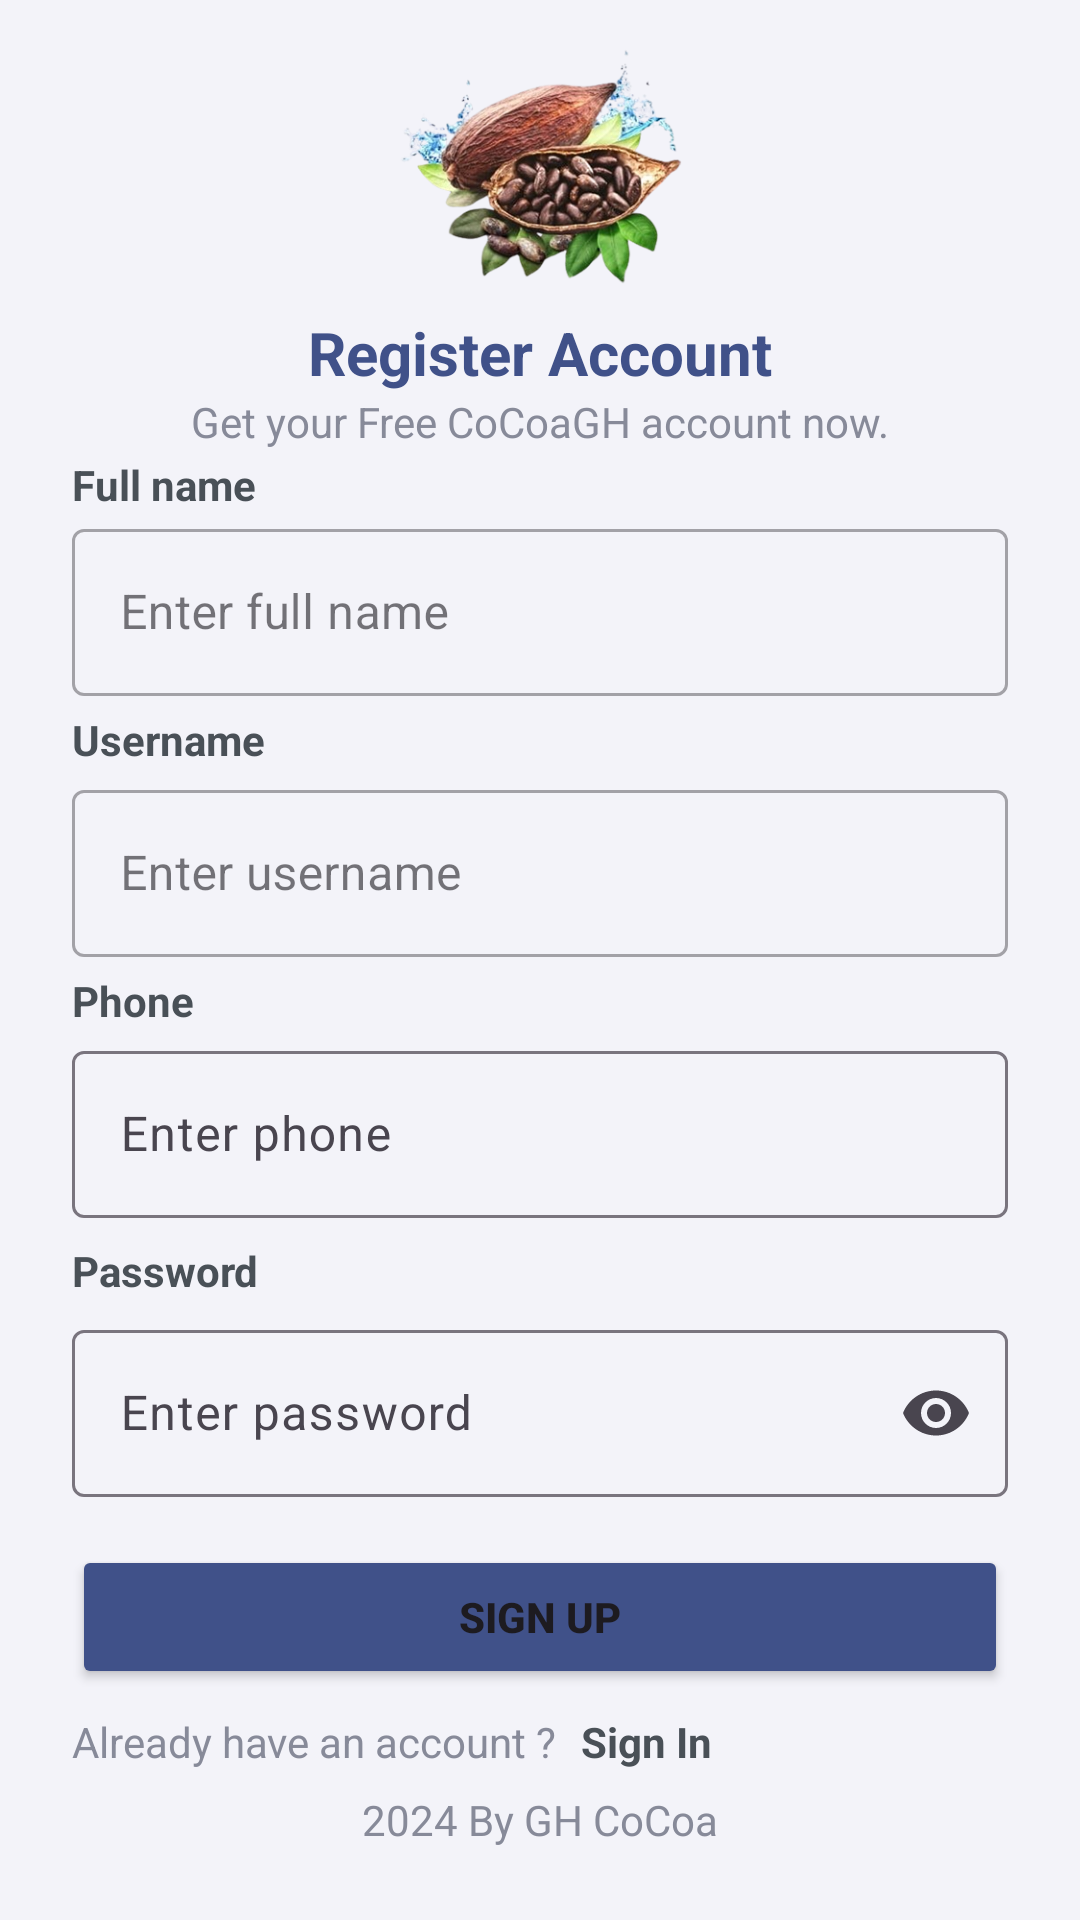

Write the Android layout XML for this screen, with the resource values it uses.
<!-- AndroidManifest.xml: application theme Theme.CoCoaGH -->
<!-- res/layout/activity_register.xml -->
<?xml version="1.0" encoding="utf-8"?>
<androidx.constraintlayout.widget.ConstraintLayout xmlns:android="http://schemas.android.com/apk/res/android"
    xmlns:app="http://schemas.android.com/apk/res-auto"
    xmlns:tools="http://schemas.android.com/tools"
    android:id="@+id/main"
    android:layout_width="match_parent"
    android:layout_height="match_parent"
    android:background="@color/background_color"
    tools:context=".auth.RegisterActivity">

    <ImageView
        android:id="@+id/imageView"
        android:layout_width="0dp"
        android:layout_height="80dp"
        android:layout_marginStart="24dp"
        android:layout_marginTop="16dp"
        android:layout_marginEnd="24dp"
        app:layout_constraintEnd_toEndOf="parent"
        app:layout_constraintStart_toStartOf="parent"
        app:layout_constraintTop_toTopOf="parent"
        app:srcCompat="@drawable/cocoa_logo" />

    <TextView
        android:id="@+id/welcome"
        android:layout_width="0dp"
        android:layout_height="wrap_content"
        android:layout_marginStart="24dp"
        android:layout_marginTop="8dp"
        android:layout_marginEnd="24dp"
        android:text="@string/label_sign_up_header"
        android:textAlignment="center"
        android:textColor="@color/main_color"
        android:textSize="20sp"
        android:textStyle="bold"
        app:layout_constraintEnd_toEndOf="parent"
        app:layout_constraintStart_toStartOf="parent"
        app:layout_constraintTop_toBottomOf="@+id/imageView" />

    <TextView
        android:id="@+id/note"
        android:layout_width="0dp"
        android:layout_height="wrap_content"
        android:layout_marginStart="24dp"
        android:layout_marginEnd="24dp"
        android:text="@string/label_sign_up_p"
        android:textAlignment="center"
        android:textColor="@color/light_text_color"
        app:layout_constraintEnd_toEndOf="parent"
        app:layout_constraintStart_toStartOf="parent"
        app:layout_constraintTop_toBottomOf="@+id/welcome" />

    <TextView
        android:id="@+id/fulName"
        android:layout_width="0dp"
        android:layout_height="wrap_content"
        android:layout_marginStart="24dp"
        android:layout_marginTop="2dp"
        android:layout_marginEnd="24dp"
        android:text="Full name"
        android:textColor="@color/text_color"
        android:textStyle="bold"
        app:layout_constraintEnd_toEndOf="parent"
        app:layout_constraintStart_toStartOf="parent"
        app:layout_constraintTop_toBottomOf="@+id/note" />


    <com.google.android.material.textfield.TextInputLayout
        android:id="@+id/textInputLayoutFN"
        style="@style/Widget.MaterialComponents.TextInputLayout.OutlinedBox"
        android:layout_width="0dp"
        android:layout_height="wrap_content"
        android:layout_marginStart="24dp"
        android:layout_marginEnd="24dp"
        android:hint="@string/enter_full_name"
        app:layout_constraintEnd_toEndOf="parent"
        app:layout_constraintStart_toStartOf="parent"
        app:layout_constraintTop_toBottomOf="@+id/fulName"
        app:startIconDrawable="@drawable/person">

        <com.google.android.material.textfield.TextInputEditText
            android:id="@+id/fullNameInput"
            android:layout_width="match_parent"
            android:layout_height="wrap_content"
            android:inputType="text"
            android:maxLength="25" />
    </com.google.android.material.textfield.TextInputLayout>

    <TextView
        android:id="@+id/username"
        android:layout_width="0dp"
        android:layout_height="wrap_content"
        android:layout_marginStart="24dp"
        android:layout_marginTop="5dp"
        android:layout_marginEnd="24dp"
        android:text="@string/username_label"
        android:textColor="@color/text_color"
        android:textStyle="bold"
        app:layout_constraintEnd_toEndOf="parent"
        app:layout_constraintStart_toStartOf="parent"
        app:layout_constraintTop_toBottomOf="@+id/textInputLayoutFN" />

    <com.google.android.material.textfield.TextInputLayout
        android:id="@+id/textInputLayout"
        style="@style/Widget.MaterialComponents.TextInputLayout.OutlinedBox"
        android:layout_width="0dp"
        android:layout_height="wrap_content"
        android:layout_marginStart="24dp"
        android:layout_marginTop="2dp"
        android:layout_marginEnd="24dp"
        android:hint="@string/username_hint"
        app:layout_constraintEnd_toEndOf="parent"
        app:layout_constraintStart_toStartOf="parent"
        app:layout_constraintTop_toBottomOf="@+id/username"
        app:startIconDrawable="@drawable/person">

        <com.google.android.material.textfield.TextInputEditText
            android:id="@+id/usernameInput"
            android:layout_width="match_parent"
            android:layout_height="wrap_content"
            android:inputType="text"
            android:maxLength="25" />
    </com.google.android.material.textfield.TextInputLayout>


    <TextView
        android:id="@+id/textView"
        android:layout_width="0dp"
        android:layout_height="wrap_content"
        android:layout_marginStart="24dp"
        android:layout_marginTop="5dp"
        android:layout_marginEnd="24dp"
        android:text="@string/phone_label"
        android:textColor="@color/text_color"
        android:textStyle="bold"
        app:layout_constraintEnd_toEndOf="parent"
        app:layout_constraintStart_toStartOf="parent"
        app:layout_constraintTop_toBottomOf="@+id/textInputLayout" />

    <com.google.android.material.textfield.TextInputLayout
        android:id="@+id/textInputLayout3"
        android:layout_width="0dp"
        android:layout_height="wrap_content"
        android:layout_marginStart="24dp"
        android:layout_marginTop="2dp"
        android:layout_marginEnd="24dp"
        android:hint="@string/phone_hint"
        app:layout_constraintEnd_toEndOf="parent"
        app:layout_constraintStart_toStartOf="parent"
        app:layout_constraintTop_toBottomOf="@+id/textView"
        app:prefixText="+233"
        app:startIconDrawable="@drawable/phone">

        <com.google.android.material.textfield.TextInputEditText
            android:id="@+id/phoneInput"
            android:layout_width="match_parent"
            android:layout_height="wrap_content"
            android:inputType="number"
            android:maxLength="9" />
    </com.google.android.material.textfield.TextInputLayout>

    <TextView
        android:id="@+id/textView2"
        android:layout_width="0dp"
        android:layout_height="wrap_content"
        android:layout_marginStart="24dp"
        android:layout_marginTop="8dp"
        android:layout_marginEnd="24dp"
        android:text="@string/password_label"
        android:textStyle="bold"
        android:textColor="@color/text_color"
        app:layout_constraintEnd_toEndOf="parent"
        app:layout_constraintStart_toStartOf="parent"
        app:layout_constraintTop_toBottomOf="@+id/textInputLayout3" />

    <com.google.android.material.textfield.TextInputLayout
        android:id="@+id/textInputLayout4"
        android:layout_width="0dp"
        android:layout_height="wrap_content"
        android:layout_marginStart="24dp"
        android:layout_marginTop="5dp"
        android:layout_marginEnd="24dp"
        android:hint="@string/password_hint"
        app:endIconMode="password_toggle"
        app:layout_constraintEnd_toEndOf="parent"
        app:layout_constraintStart_toStartOf="parent"
        app:layout_constraintTop_toBottomOf="@+id/textView2"
        app:startIconDrawable="@drawable/password">

        <com.google.android.material.textfield.TextInputEditText
            android:id="@+id/passwordInput"
            android:layout_width="match_parent"
            android:layout_height="wrap_content"
            android:inputType="textPassword"
            android:maxLength="20" />
    </com.google.android.material.textfield.TextInputLayout>

    <Button
        android:id="@+id/signUpBtn"
        android:layout_width="0dp"
        android:layout_height="wrap_content"
        android:layout_marginStart="24dp"
        android:layout_marginTop="16dp"
        android:layout_marginEnd="24dp"
        android:text="@string/sign_up"
        android:textStyle="bold"
        app:icon="@drawable/login"
        app:iconGravity="textStart"
        app:iconPadding="15dp"
        android:backgroundTint="@color/main_color"
        app:cornerRadius="10dp"
        app:layout_constraintEnd_toEndOf="parent"
        app:layout_constraintStart_toStartOf="parent"
        app:layout_constraintTop_toBottomOf="@+id/textInputLayout4" />

    <TextView
        android:id="@+id/textView3"
        android:layout_width="wrap_content"
        android:layout_height="wrap_content"
        android:layout_marginStart="24dp"
        android:layout_marginTop="8dp"
        android:text="@string/label_have_account"
        android:textColor="@color/light_text_color"
        app:layout_constraintStart_toStartOf="parent"
        app:layout_constraintTop_toBottomOf="@+id/signUpBtn" />

    <TextView
        android:id="@+id/signInTxt"
        android:layout_width="0dp"
        android:layout_height="wrap_content"
        android:layout_marginStart="8dp"
        android:layout_marginTop="8dp"
        android:layout_marginEnd="24dp"
        android:text="@string/sign_in"
        android:textColor="@color/text_color"
        android:textStyle="bold"
        app:layout_constraintEnd_toEndOf="parent"
        app:layout_constraintStart_toEndOf="@+id/textView3"
        app:layout_constraintTop_toBottomOf="@+id/signUpBtn" />


    <TextView
        android:id="@+id/textView10"
        android:layout_width="wrap_content"
        android:layout_height="wrap_content"
        android:layout_marginStart="24dp"
        android:layout_marginEnd="24dp"
        android:layout_marginTop="50dp"
        android:layout_marginBottom="24dp"
        android:text="2024 By GH CoCoa"
        android:textColor="@color/light_text_color"
        app:layout_constraintBottom_toBottomOf="parent"
        app:layout_constraintEnd_toEndOf="parent"
        app:layout_constraintStart_toStartOf="parent" />
</androidx.constraintlayout.widget.ConstraintLayout>
<!-- resources referenced by this layout -->
<resources>
  <color name="background_color">#f3f3f9</color>
  <color name="light_text_color">#878a99</color>
  <color name="main_color">#405189</color>
  <color name="text_color">#495057</color>
  <!-- drawable cocoa_logo: png bitmap (drawable, 125381 bytes) -->
  <string name="enter_full_name">Enter full name</string>
  <string name="label_have_account">Already have an account ?</string>
  <string name="label_sign_up_header">Register Account</string>
  <string name="label_sign_up_p">Get your Free CoCoaGH account now.</string>
  <string name="password_hint">Enter password</string>
  <string name="password_label">Password</string>
  <string name="phone_hint">Enter phone</string>
  <string name="phone_label">Phone</string>
  <string name="sign_in">Sign In</string>
  <string name="sign_up">Sign Up</string>
  <string name="username_hint">Enter username</string>
  <string name="username_label">Username</string>
  <style name="Theme.CoCoaGH" parent="Base.Theme.CoCoaGH" />
  <style name="Base.Theme.CoCoaGH" parent="Theme.Material3.DayNight.NoActionBar">
          
          
      </style>
</resources>
